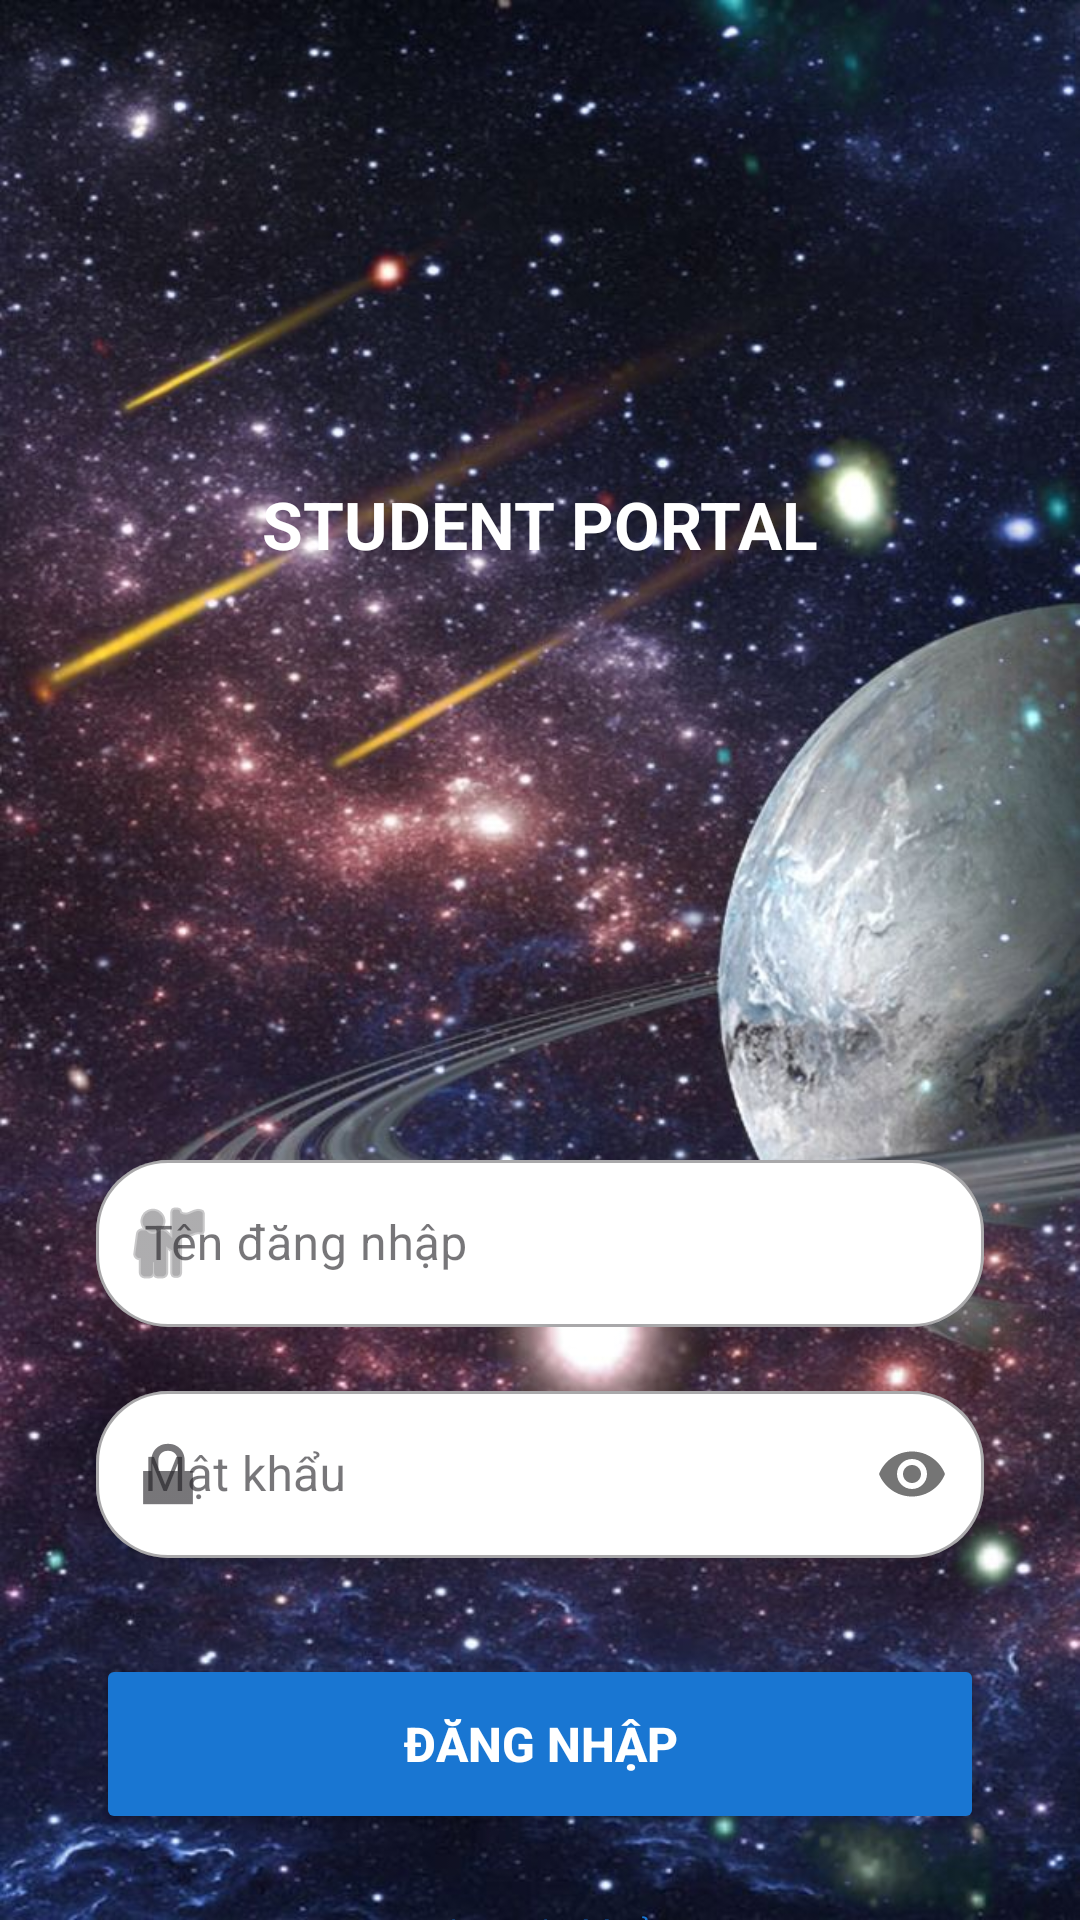

The Android layout XML behind this screen, and the referenced resources:
<!-- AndroidManifest.xml: application theme Theme.Bai1 -->
<!-- res/layout/activity_layout.xml -->
<?xml version="1.0" encoding="utf-8"?>
<androidx.constraintlayout.widget.ConstraintLayout xmlns:android="http://schemas.android.com/apk/res/android"
    xmlns:app="http://schemas.android.com/apk/res-auto"
    xmlns:tools="http://schemas.android.com/tools"
    android:id="@+id/main"
    android:layout_width="match_parent"
    android:layout_height="match_parent"
    tools:context=".LogIn">

    <ImageView
        android:id="@+id/ivBackground"
        android:layout_width="match_parent"
        android:layout_height="match_parent"
        android:scaleType="centerCrop"
        android:src="@drawable/bg_image"
        app:layout_constraintBottom_toBottomOf="parent"
        app:layout_constraintEnd_toEndOf="parent"
        app:layout_constraintHorizontal_bias="0.0"
        app:layout_constraintStart_toStartOf="parent"
        app:layout_constraintTop_toTopOf="parent"
        app:layout_constraintVertical_bias="0.0" />

    <TextView
        android:id="@+id/tvTitle"
        android:layout_width="wrap_content"
        android:layout_height="wrap_content"
        android:layout_marginTop="160dp"
        android:text="STUDENT PORTAL"
        android:textColor="#FFFFFF"
        android:textSize="22sp"
        android:textStyle="bold"
        app:layout_constraintEnd_toEndOf="parent"
        app:layout_constraintStart_toStartOf="parent"
        app:layout_constraintTop_toTopOf="parent" />

    <ImageView
        android:id="@+id/ivLogo"
        android:layout_width="120dp"
        android:layout_height="120dp"
        android:layout_marginTop="32dp"
        android:src="@drawable/logo_hoc_vien"
        app:layout_constraintEnd_toEndOf="parent"
        app:layout_constraintStart_toStartOf="parent"
        app:layout_constraintTop_toBottomOf="@id/tvTitle" />

    <com.google.android.material.textfield.TextInputLayout
        android:id="@+id/tilUsername"
        style="@style/Widget.MaterialComponents.TextInputLayout.OutlinedBox"
        android:layout_width="0dp"
        android:layout_height="wrap_content"
        android:layout_marginStart="32dp"
        android:layout_marginTop="40dp"
        android:layout_marginEnd="32dp"
        android:hint="Tên đăng nhập"
        app:boxBackgroundColor="#FFFFFF"
        app:boxCornerRadiusBottomEnd="24dp"
        app:boxCornerRadiusBottomStart="24dp"
        app:boxCornerRadiusTopEnd="24dp"
        app:boxCornerRadiusTopStart="24dp"
        app:layout_constraintEnd_toEndOf="parent"
        app:layout_constraintStart_toStartOf="parent"
        app:layout_constraintTop_toBottomOf="@id/ivLogo"
        app:startIconDrawable="@android:drawable/ic_menu_myplaces">

        <com.google.android.material.textfield.TextInputEditText
            android:id="@+id/txtUser"
            android:layout_width="match_parent"
            android:layout_height="wrap_content"
            android:inputType="text" />
    </com.google.android.material.textfield.TextInputLayout>

    <com.google.android.material.textfield.TextInputLayout
        android:id="@+id/tilPassword"
        style="@style/Widget.MaterialComponents.TextInputLayout.OutlinedBox"
        android:layout_width="0dp"
        android:layout_height="wrap_content"
        android:layout_marginStart="32dp"
        android:layout_marginTop="16dp"
        android:layout_marginEnd="32dp"
        android:hint="Mật khẩu"
        app:boxBackgroundColor="#FFFFFF"
        app:boxCornerRadiusBottomEnd="24dp"
        app:boxCornerRadiusBottomStart="24dp"
        app:boxCornerRadiusTopEnd="24dp"
        app:boxCornerRadiusTopStart="24dp"
        app:layout_constraintEnd_toEndOf="parent"
        app:layout_constraintStart_toStartOf="parent"
        app:layout_constraintTop_toBottomOf="@id/tilUsername"
        app:passwordToggleEnabled="true"
        app:startIconDrawable="@android:drawable/ic_lock_lock">

        <com.google.android.material.textfield.TextInputEditText
            android:id="@+id/txtPass"
            android:layout_width="match_parent"
            android:layout_height="wrap_content"
            android:inputType="textPassword" />
    </com.google.android.material.textfield.TextInputLayout>

    <Button
        android:id="@+id/btnLogin"
        android:layout_width="0dp"
        android:layout_height="60dp"
        android:layout_marginStart="32dp"
        android:layout_marginTop="32dp"
        android:layout_marginEnd="32dp"
        android:backgroundTint="#1976D2"
        android:text="ĐĂNG NHẬP"
        android:textColor="#FFFFFF"
        android:textSize="16sp"
        android:textStyle="bold"
        app:cornerRadius="30dp"
        app:layout_constraintEnd_toEndOf="parent"
        app:layout_constraintStart_toStartOf="parent"
        app:layout_constraintTop_toBottomOf="@id/tilPassword" />

    <TextView
        android:id="@+id/tvForgotPassword"
        android:layout_width="wrap_content"
        android:layout_height="wrap_content"
        android:layout_marginTop="24dp"
        android:text="Quên mật khẩu?"
        android:textColor="#1976D2"
        app:layout_constraintEnd_toEndOf="parent"
        app:layout_constraintStart_toStartOf="parent"
        app:layout_constraintTop_toBottomOf="@id/btnLogin" />

    <TextView
        android:id="@+id/tvRegister"
        android:layout_width="wrap_content"
        android:layout_height="wrap_content"
        android:layout_marginTop="12dp"
        android:text="Đăng ký mới"
        android:textColor="#1976D2"
        app:layout_constraintEnd_toEndOf="parent"
        app:layout_constraintStart_toStartOf="parent"
        app:layout_constraintTop_toBottomOf="@id/tvForgotPassword" />

</androidx.constraintlayout.widget.ConstraintLayout>
<!-- resources referenced by this layout -->
<resources>
  <!-- drawable bg_image: jpg bitmap (drawable, 148193 bytes) -->
  <style name="Theme.Bai1" parent="Theme.Material3.DayNight.NoActionBar">
          <item name="colorPrimary">@color/jdm_red</item>
          <item name="colorPrimaryVariant">@color/purple_700</item>
          <item name="colorOnPrimary">@color/white</item>
      </style>
  <color name="jdm_red">#FFF5333F</color>
  <color name="purple_700">#FFB71C2B</color>
  <color name="white">#FFFFFFFF</color>
</resources>
